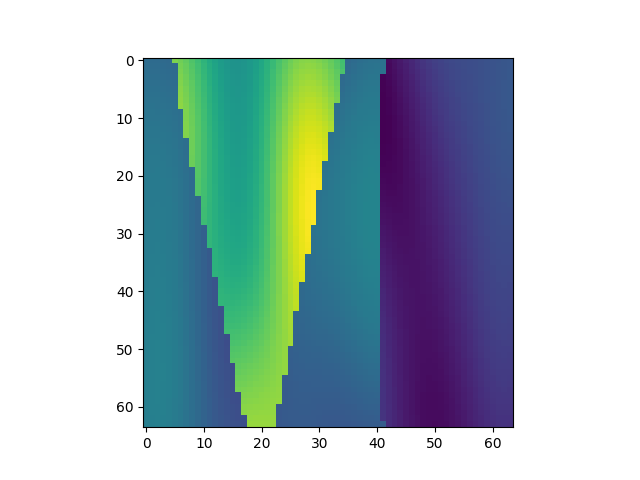

The file beside this chart, header and first rows:
, x, y, z, IC
28352, 1, 444, 1, 2.154
28353, 1, 444, 2, 2.147
28354, 1, 444, 3, 2.142
28355, 1, 444, 4, 2.135
28356, 1, 444, 5, 2.126
28357, 1, 444, 6, 3.516
28358, 1, 444, 7, 3.457
28359, 1, 444, 8, 3.377
28360, 1, 444, 9, 3.28
28361, 1, 444, 10, 3.17
28362, 1, 444, 11, 3.054
28363, 1, 444, 12, 2.939
28364, 1, 444, 13, 2.833
28365, 1, 444, 14, 2.743
28366, 1, 444, 15, 2.676
28367, 1, 444, 16, 2.636
28368, 1, 444, 17, 2.628
28369, 1, 444, 18, 2.652
28370, 1, 444, 19, 2.706
28371, 1, 444, 20, 2.787
28372, 1, 444, 21, 2.888
28373, 1, 444, 22, 3.004
28374, 1, 444, 23, 3.125
28375, 1, 444, 24, 3.243
28376, 1, 444, 25, 3.352
28377, 1, 444, 26, 3.443
28378, 1, 444, 27, 3.513
28379, 1, 444, 28, 3.556
28380, 1, 444, 29, 3.573
28381, 1, 444, 30, 3.562
28382, 1, 444, 31, 3.526
28383, 1, 444, 32, 3.468
28384, 1, 444, 33, 3.39
28385, 1, 444, 34, 3.298
28386, 1, 444, 35, 3.194
28387, 1, 444, 36, 2.111
28388, 1, 444, 37, 2.15
28389, 1, 444, 38, 2.185
28390, 1, 444, 39, 2.212
28391, 1, 444, 40, 2.229
28392, 1, 444, 41, 2.235
28393, 1, 444, 42, 2.228
28394, 1, 444, 43, 1.188
28395, 1, 444, 44, 1.24
28396, 1, 444, 45, 1.301
28397, 1, 444, 46, 1.366
28398, 1, 444, 47, 1.433
28399, 1, 444, 48, 1.499
28400, 1, 444, 49, 1.56
28401, 1, 444, 50, 1.615
28402, 1, 444, 51, 1.662
28403, 1, 444, 52, 1.702
28404, 1, 444, 53, 1.734
28405, 1, 444, 54, 1.759
28406, 1, 444, 55, 1.779
28407, 1, 444, 56, 1.794
28408, 1, 444, 57, 1.808
28409, 1, 444, 58, 1.821
28410, 1, 444, 59, 1.834
28411, 1, 444, 60, 1.848
... 4,036 more rows
